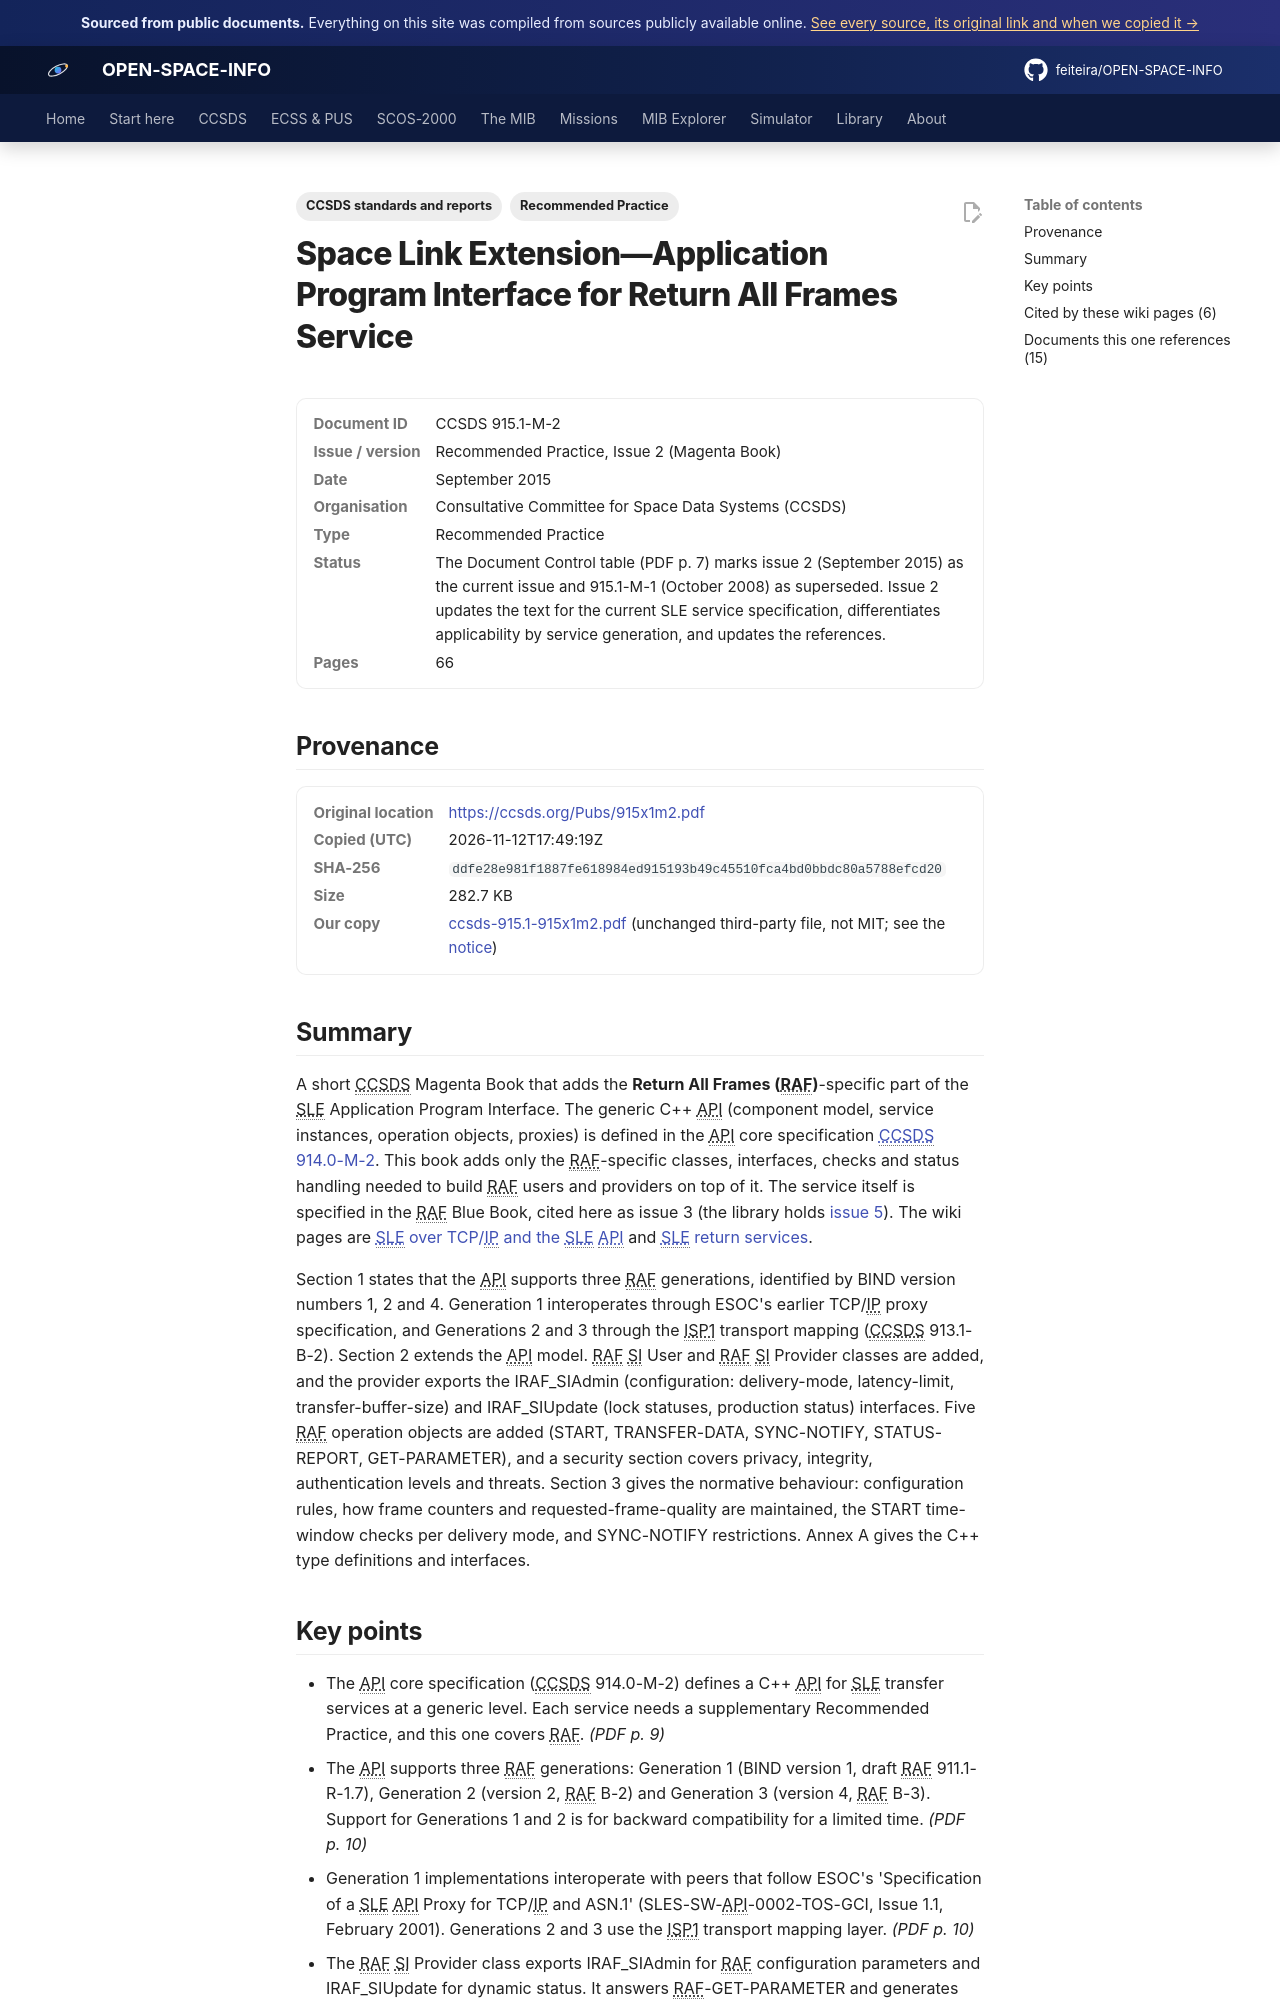

repository: feiteira/OPEN-SPACE-INFO · page: library/ccsds-915-1-915x1m2/index.html · generator: mkdocs

---
title: "SLE API for the RAF Service (CCSDS 915.1-M-2)"
description: "A short CCSDS Magenta Book that adds the Return All Frames (RAF)-specific part of the SLE Application Program Interface."
tags: ["Recommended Practice", "CCSDS standards and reports"]
sources: [ccsds-915-1-915x1m2]
---

# Space Link Extension—Application Program Interface for Return All Frames Service

<dl class="osi-meta"><dt>Document ID</dt><dd>CCSDS 915.1-M-2</dd><dt>Issue / version</dt><dd>Recommended Practice, Issue 2 (Magenta Book)</dd><dt>Date</dt><dd>September 2015</dd><dt>Organisation</dt><dd>Consultative Committee for Space Data Systems (CCSDS)</dd><dt>Type</dt><dd>Recommended Practice</dd><dt>Status</dt><dd>The Document Control table (PDF p. 7) marks issue 2 (September 2015) as the current issue and 915.1-M-1 (October 2008) as superseded. Issue 2 updates the text for the current SLE service specification, differentiates applicability by service generation, and updates the references.</dd><dt>Pages</dt><dd>66</dd></dl>

## Provenance

<dl class="osi-meta"><dt>Original location</dt><dd><a href="https://ccsds.org/Pubs/915x1m2.pdf" rel="noopener">https://ccsds.org/Pubs/915x1m2.pdf</a></dd><dt>Copied (UTC)</dt><dd>2026-11-12T17:49:19Z</dd><dt>SHA-256</dt><dd><code>ddfe28e981f1887fe618984ed915193b49c45510fca4bd0bbdc80a5788efcd20</code></dd><dt>Size</dt><dd>282.7 KB</dd><dt>Our copy</dt><dd><a href="../third-party/ccsds/ccsds-915.1-915x1m2.pdf">ccsds-915.1-915x1m2.pdf</a> (unchanged third-party file, not MIT; see the <a href="../third-party/NOTICE/">notice</a>)</dd></dl>

## Summary

A short CCSDS Magenta Book that adds the **Return All Frames (RAF)**-specific part of the SLE Application Program Interface. The generic C++ API (component model, service instances, operation objects, proxies) is defined in the API core specification [CCSDS 914.0-M-2](../library/ccsds-914-0-914x0m2c1.md). This book adds only the RAF-specific classes, interfaces, checks and status handling needed to build RAF users and providers on top of it. The service itself is specified in the RAF Blue Book, cited here as issue 3 (the library holds [issue 5](../library/ccsds-911-1-911x1b5e1.md)). The wiki pages are [SLE over TCP/IP and the SLE API](../ccsds/sle/isp1-and-api.md) and [SLE return services](../ccsds/sle/return-services.md).

Section 1 states that the API supports three RAF generations, identified by BIND version numbers 1, 2 and 4. Generation 1 interoperates through ESOC's earlier TCP/IP proxy specification, and Generations 2 and 3 through the ISP1 transport mapping (CCSDS 913.1-B-2). Section 2 extends the API model. RAF SI User and RAF SI Provider classes are added, and the provider exports the IRAF_SIAdmin (configuration: delivery-mode, latency-limit, transfer-buffer-size) and IRAF_SIUpdate (lock statuses, production status) interfaces. Five RAF operation objects are added (START, TRANSFER-DATA, SYNC-NOTIFY, STATUS-REPORT, GET-PARAMETER), and a security section covers privacy, integrity, authentication levels and threats. Section 3 gives the normative behaviour: configuration rules, how frame counters and requested-frame-quality are maintained, the START time-window checks per delivery mode, and SYNC-NOTIFY restrictions. Annex A gives the C++ type definitions and interfaces.
